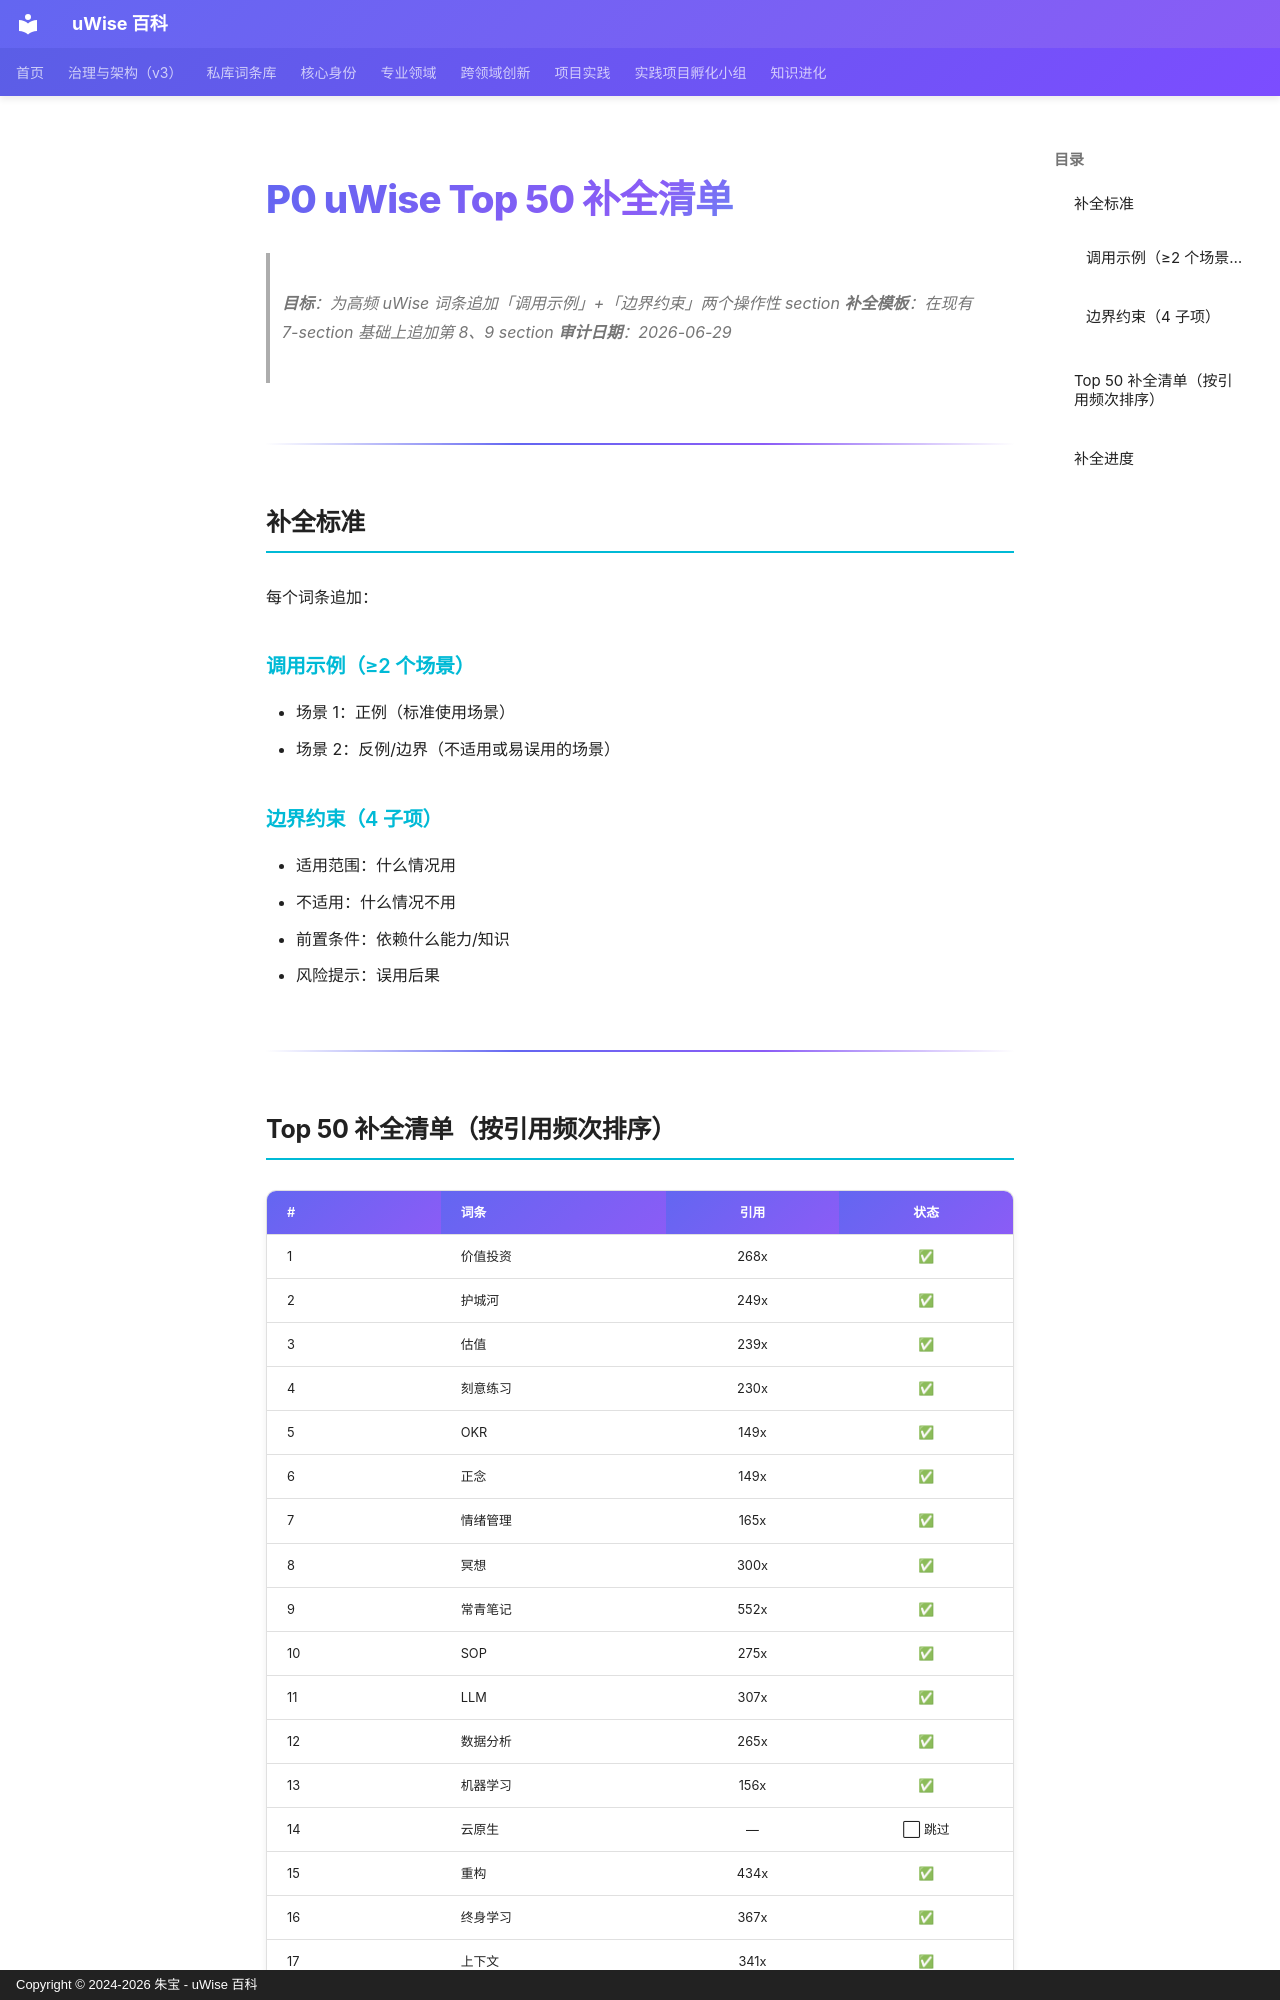

repository: zhubao315/uWise · page: vault-encyclopedia/p0-uwise-top-50-9ffc01ad/index.html · generator: mkdocs · copyright: Copyright © 2024-2026 朱宝 - uWise 百科

---
title: "P0 uWise Top 50 补全清单"
description: "目标：为高频 uWise 词条追加「调用示例」+「边界约束」两个操作性 section"
---

# P0 uWise Top 50 补全清单

> **目标**：为高频 uWise 词条追加「调用示例」+「边界约束」两个操作性 section
> **补全模板**：在现有 7-section 基础上追加第 8、9 section
> **审计日期**：2026-06-29

---

## 补全标准

每个词条追加：

### 调用示例（≥2 个场景）
- 场景 1：正例（标准使用场景）
- 场景 2：反例/边界（不适用或易误用的场景）

### 边界约束（4 子项）
- 适用范围：什么情况用
- 不适用：什么情况不用
- 前置条件：依赖什么能力/知识
- 风险提示：误用后果

---
